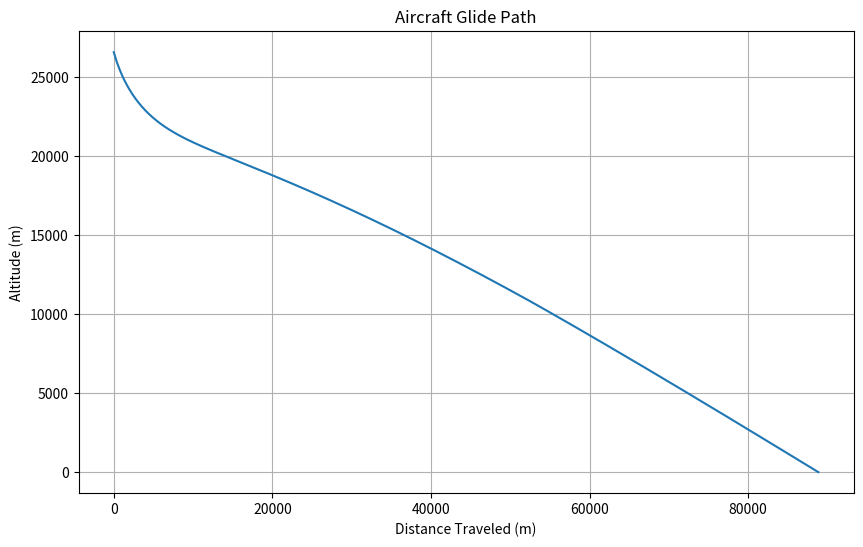
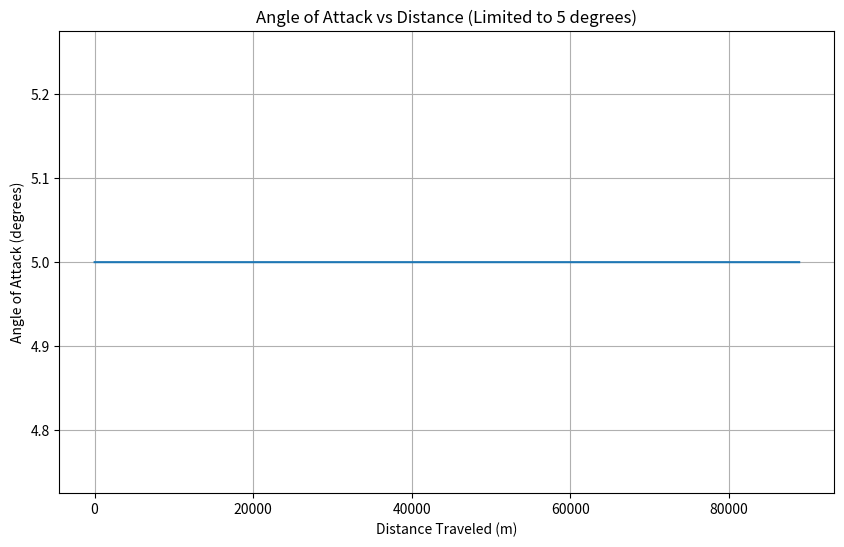
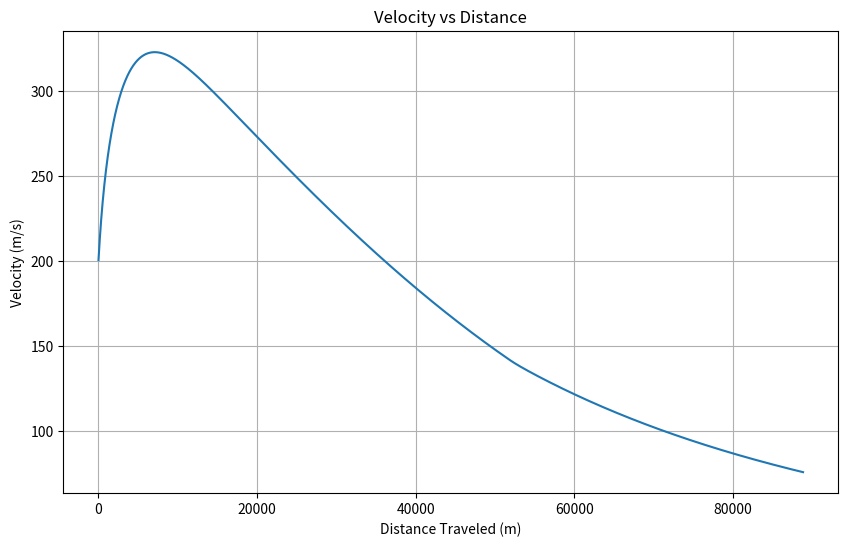
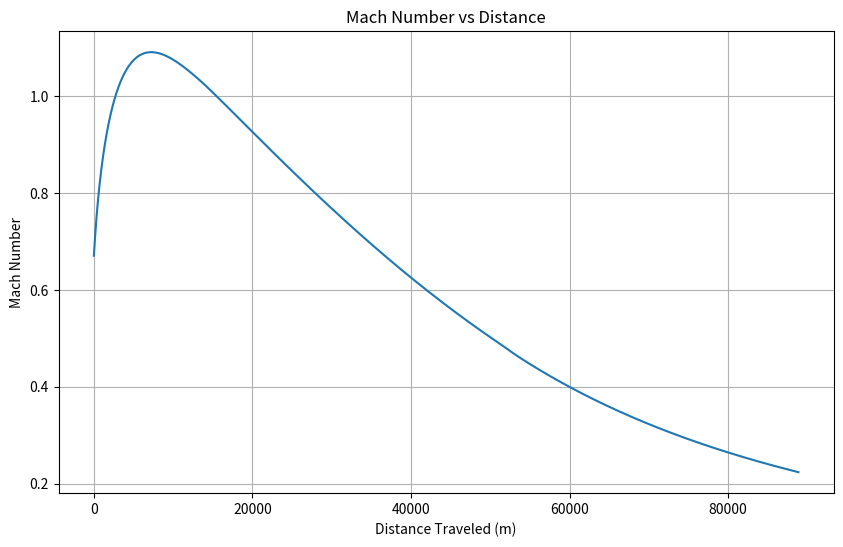
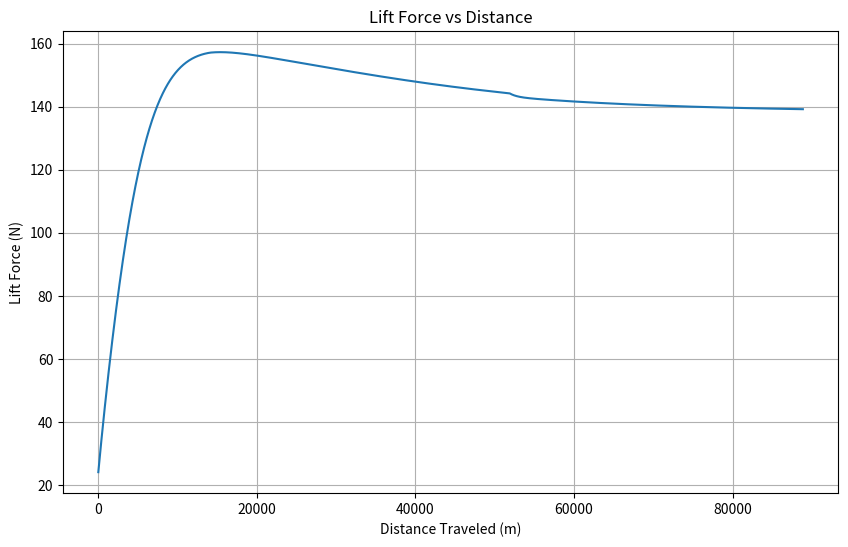
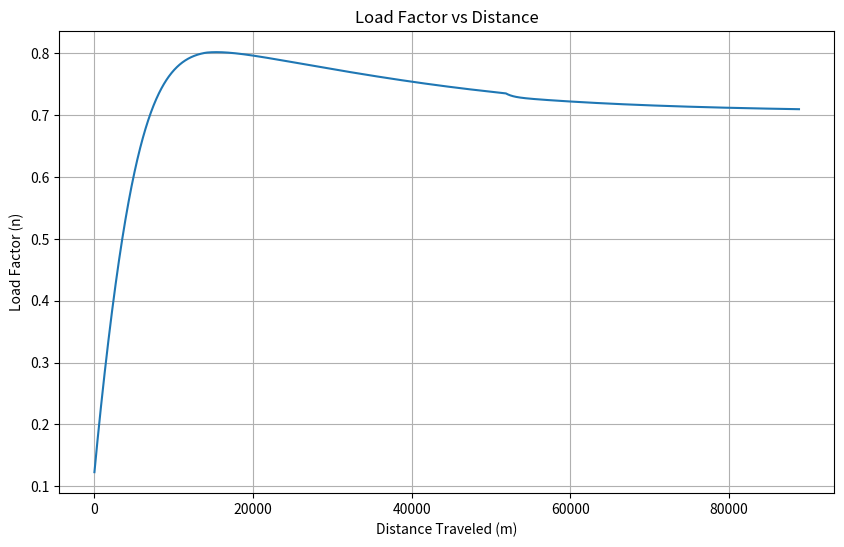

Source code (Python) for these figures, in order:
import numpy as np
import matplotlib.pyplot as plt

### Aircraft parameters ###
e = 0.6             # Oswald efficiency number
C_Dbody = 0.25      # Body drag coefficient
m = 20.0            # Mass of the aircraft in kg
g = 9.80665         # Gravitational acceleration in m/s^2
W = m * g           # Weight of the aircraft in N
n_max = 2.5

#### Wing characteristics ###
chord = 0.1         # Chord length in meters
span = 0.5          # Wingspan in meters
S = chord * span    # Wing area in m^2
Ar = span ** 2 / S  # Aspect ratio

### Define realistic limits for the angle of attack ###
alpha_max_deg =  5  # Maximum realistic AoA (degrees)
alpha_min_deg = -5  # Minimum realistic AoA (degrees)
alpha_max_rad = np.radians(alpha_max_deg)
alpha_min_rad = np.radians(alpha_min_deg)

C_d0 = 0.015        # Zero-lift drag coefficient

# Lift curve slope and zero-lift angle of attack
C_L_alpha   = 6                         # Lift curve slope (per radian)
alpha_0     = np.radians(-2.5)          # Zero-lift angle of attack in radians



def rhof(Altf):
    g = 9.80665      # Gravitational acceleration (m/s^2)
    R = 287.05       # Specific gas constant for dry air (J/(kg·K))
    T0 = 288.15      # Sea-level standard temperature (K)
    P0 = 101325      # Sea-level standard pressure (Pa)

    if Altf <= 11000:
        # Troposphere
        L = -0.0065   # Temperature lapse rate (K/m)
        T1 = T0 + L * Altf
        P1 = P0 * (T1 / T0) ** (-g / (L * R))
    elif Altf <= 20000:
        # Lower Stratosphere
        T1 = 216.65   # Constant temperature (K)
        L = -0.0065
        T11 = T0 + L * 11000
        P11 = P0 * (T11 / T0) ** (-g / (L * R))
        P1 = P11 * np.exp(-g * (Altf - 11000) / (R * T1))
    else:
        # Upper Stratosphere
        L = 0.001     # Temperature lapse rate (K/m)
        h_base = 20000
        T_base = 216.65
        L1 = -0.0065
        T11 = T0 + L1 * 11000
        P11 = P0 * (T11 / T0) ** (-g / (L1 * R))
        P20 = P11 * np.exp(-g * (20000 - 11000) / (R * T_base))
        T1 = T_base + L * (Altf - h_base)
        P1 = P20 * (T1 / T_base) ** (-g / (L * R))

    rho1 = P1 / (R * T1)
    return P1, rho1, T1

# Initial conditions
V = 200  # Initial velocity, m/s
t = 0.0
dt = 0.1
Alt = 26600.0  # Initial altitude, m

Altarray = []
distancearr = []
alphaarray = []
gammaarray = []
tarray = []
Varray = []
Macharray = []
Larray = []
narray = []
ldarray = []
distance = 0.0


while Alt > 0 and V > 0:
    P, rho, T = rhof(Alt)
    if rho <= 0:
        print("Simulation terminated due to non-physical conditions.")
        break

    q = 0.5 * rho * V ** 2  # Dynamic pressure

    # Compute required lift coefficient
    L_required = W
    C_L_required = L_required / (q * S)

    # Limit C_L to the maximum achievable based on alpha_max
    C_L_max = C_L_alpha * (alpha_max_rad - alpha_0)
    if C_L_required > C_L_max:
        C_L = C_L_max
        alpha = alpha_max_rad
    elif C_L_required < C_L_alpha * (alpha_min_rad - alpha_0):
        C_L = C_L_alpha * (alpha_min_rad - alpha_0)
        alpha = alpha_min_rad
    else:
        C_L = C_L_required
        alpha = (C_L / C_L_alpha) + alpha_0

    # Compute lift and drag
    L = C_L * q * S
    C_Dinduced = C_L ** 2 / (np.pi * e * Ar)
    C_Dtotal = C_d0 + C_Dinduced + C_Dbody
    D = C_Dtotal * q * S

    # Compute flight path angle gamma
    gamma = np.arcsin((W - L) / (m * g))
    gamma = -abs(gamma)  # Ensure descent

    # Compute accelerations
    Vdot = (-D - W * np.sin(gamma)) / m
    gammadot = (L - W * np.cos(gamma)) / (m * V)

    # Update velocity and flight path angle
    V += Vdot * dt
    V = max(V, 0)  # Prevent negative velocity
    gamma += gammadot * dt

    # Update position
    V_H = V * np.cos(gamma)
    V_v = V * np.sin(gamma)

    distance += V_H * dt
    Alt += V_v * dt  # V_v is negative, so Alt decreases
    Alt = max(Alt, 0)  # Prevent negative altitude

    # Compute Mach number
    gamma_air = 1.4
    R = 287.05  # Specific gas constant for dry air (J/(kg·K))
    a = np.sqrt(gamma_air * R * T)  # Speed of sound at current altitude
    M = V / a  # Mach number

    # Load factor
    n = L / W
    if n > n_max:
        n = n_max
        L = n * W
        C_L = L / (q * S)
        alpha = (C_L / C_L_alpha) + alpha_0
        if alpha > alpha_max_rad:
            alpha = alpha_max_rad
            C_L = C_L_alpha * (alpha - alpha_0)

    ld = L / D

    # Store data
    Altarray.append(Alt)
    distancearr.append(distance)
    alphaarray.append(np.degrees(alpha))
    gammaarray.append(np.degrees(gamma))
    tarray.append(t)
    Varray.append(V)
    Macharray.append(M)
    Larray.append(L)
    narray.append(n)
    ldarray.append(ld)
    t += dt

    if t > 10000:
        print("Simulation terminated due to excessive simulation time.")
        break





# Total distance glided
if len(distancearr) > 0:
    total_distance = distancearr[-1]
    print(f"Total distance glided: {total_distance:.2f} meters")
    print("Lift coefficient", C_L)
    print("lift-over-drag: ", ld)
    print("Time spent: ", tarray[-1])

    # Plot altitude vs distance
    plt.figure(figsize=(10,6))
    plt.plot(distancearr, Altarray)
    plt.xlabel('Distance Traveled (m)')
    plt.ylabel('Altitude (m)')
    plt.title('Aircraft Glide Path')
    plt.grid(True)
    plt.show()

    # Plot angle of attack vs distance
    plt.figure(figsize=(10,6))
    plt.plot(distancearr, alphaarray)
    plt.xlabel('Distance Traveled (m)')
    plt.ylabel('Angle of Attack (degrees)')
    plt.title('Angle of Attack vs Distance (Limited to 5 degrees)')
    plt.grid(True)
    plt.show()

    # Plot velocity vs distance
    plt.figure(figsize=(10,6))
    plt.plot(distancearr, Varray)
    plt.xlabel('Distance Traveled (m)')
    plt.ylabel('Velocity (m/s)')
    plt.title('Velocity vs Distance')
    plt.grid(True)
    plt.show()

    # Plot Mach number vs distance
    plt.figure(figsize=(10,6))
    plt.plot(distancearr, Macharray)
    plt.xlabel('Distance Traveled (m)')
    plt.ylabel('Mach Number')
    plt.title('Mach Number vs Distance')
    plt.grid(True)
    plt.show()

    plt.figure(figsize=(10, 6))
    plt.plot(distancearr, Larray)
    plt.xlabel('Distance Traveled (m)')
    plt.ylabel('Lift Force (N)')
    plt.title('Lift Force vs Distance')
    plt.grid(True)
    plt.show()

    plt.figure(figsize=(10, 6))
    plt.plot(distancearr, narray)
    plt.xlabel('Distance Traveled (m)')
    plt.ylabel('Load Factor (n)')
    plt.title('Load Factor vs Distance')
    plt.grid(True)
    plt.show()



    print('Landing airspeed:', Varray[-1], 'm/s')
else:
    print("Simulation did not produce any data.")
